Photos from the image-classification dataset "plantvillage" in the GitHub repository SnaetWarre/Research_Project_Rust_Semi-Supervised_Learning. Its 14 classes are: apple apple scab, apple black rot, apple cedar apple rust, cherry including sour healthy, corn (maize) cercospora leaf spot gray leaf spot, corn maize northern leaf blight, grape healthy, peach healthy, pepper bell bacterial spot, potato healthy, raspberry healthy, strawberry healthy, tomato leaf mold, tomato mosaic virus.

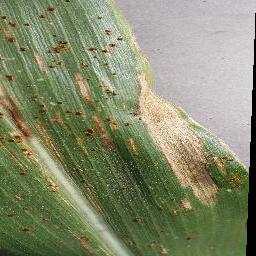
Label: corn (maize) cercospora leaf spot gray leaf spot

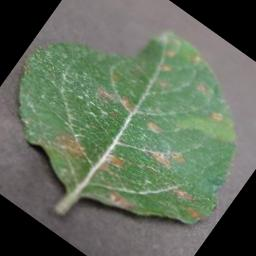
Label: apple cedar apple rust

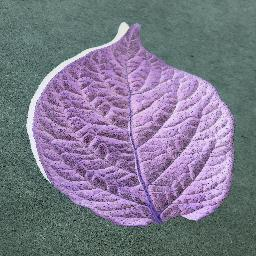
Label: potato healthy

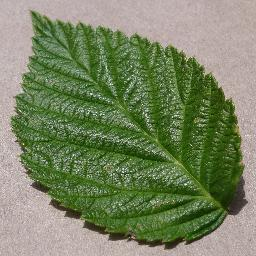
Label: raspberry healthy

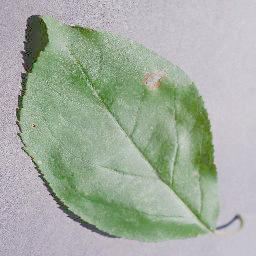
Label: apple black rot

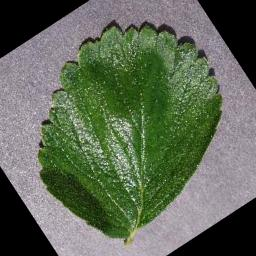
Label: strawberry healthy
